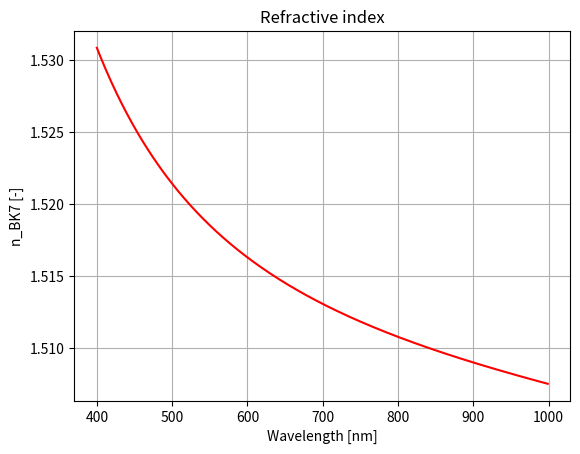
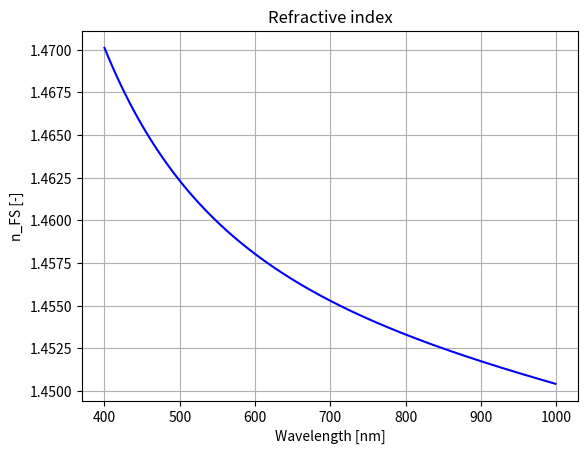
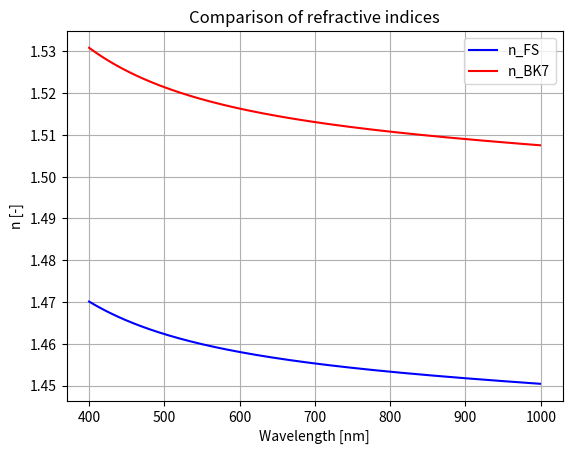
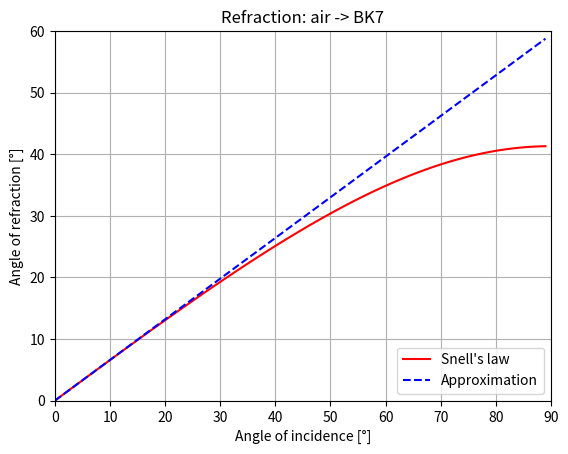
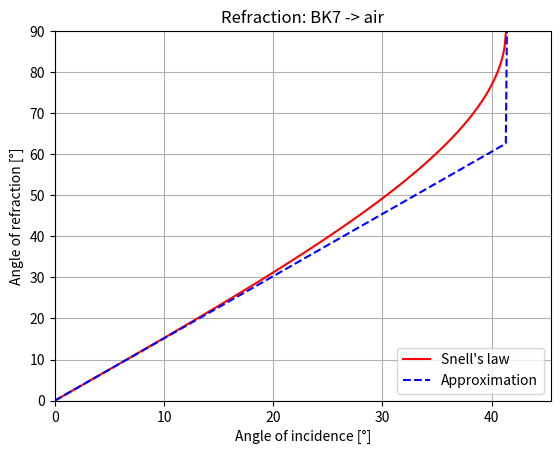

Reproduce these figures in Python, in order.
import numpy as np
import matplotlib.pyplot as plt
plt.close('all')






"""(11)_<<<<<<<<<<<<<_REFRACTIVE INDEX - SELLMEIER POLYNOMIAL>>>>>>>>>>_(11)"""
#Describes how much slower the speed of light is in a medium compared to its
#speed in vacuum: 
#v = c/n(om), where om = 2*pi*c/lambda, or om = 2*pi*v/lambda_medium
#lambda_medium = lambda/n

#One way to describe the refractive index is with the empirically determined
#Sellmeier-polynomial:
#n(lambda)**2 = 1 + sum_i(   (B_i*lambda**2) / (lambda**2 - C_i)   )
#Here lambda is the wavelength in vacuum. Usually 'i' ranges from 1 to 3. This
#formula is based on the Lorentz model of atoms. 

#Numerous materials' Sellmeier polynomial can be found on:
#https://refractiveindex.info/. Here one must give lambda in micrometers!



"""Let's test the polynomial for a BK7 glass medium!"""
def n(x, n_type):
    if n_type=='n_BK7' and np.all(0.3<=x) and np.all(x<=2.5):
        return (1+1.03961212/(1-0.00600069867/x**2)+0.231792344/
            (1-0.0200179144/x**2)+1.01046945/(1-103.560653/x**2))**.5
    #Conditions: 
    #Temperature = 293 °K
    #Wavelength range: 0.3um - 2.5um
    
    elif n_type=='n_FS' and np.all(0.21<=x) and np.all(x<=6.7):
        return (1+0.6961663/(1-(0.0684043/x)**2)+0.4079426/
        (1-(0.1162414/x)**2)+0.8974794/(1-(9.896161/x)**2))**.5
    #Conditions: 
    #Temperature = 293 °K
    #Wavelength range: 0.21um - 6.7um
    
    else:
        return 'Invalid input'



def plot_n(lamdaStart, lamdaEnd, lamdaStep, n_type, xlabel='Wavelength [nm]',
         style='r-', title='Refractive index'):
    #Here the wavelengths are given in nanometers!
    lamda = np.arange(lamdaStart, lamdaEnd, lamdaStep)/1000 
    #Conversion: nm --> um
    fig, ax = plt.subplots()
    ax.plot(lamda*1000, n(lamda, n_type), style, label=n_type)
    ax.grid(axis='both')
    ax.set_ylabel(n_type + ' [-]')
    ax.set_xlabel(xlabel)
    ax.set_title(title)
    return ax
    
ax1=plot_n(400, 1000, 1, 'n_BK7')   #Typing plot(...) is enough in itself for the
                                    #plot to show! The ax1=plot(...) formalism will
                                    #be made use of later in the program.



"""Now do the same for fused silica!"""
ax2=plot_n(400, 1000, 1, 'n_FS', style='b-')



"""Now let's concatenate the plots in order to compare them!"""
line2 = ax2.lines[0]    #ax2 has a list of curves (referred to as 'lines').
line1 = ax1.lines[0]    #In this case, the list has 1 element.
fig, ax3 = plt.subplots()

ax3.plot(  line2.get_xdata(), line2.get_ydata(), label=line2.get_label(),
           color=line2.get_color(), linestyle=line2.get_linestyle()  )
#Using the method of 'lines', we can call upon the previous plots' contents!
#We can also use ax2.lines[0].get_xdata() if we don't want new variables!

ax3.plot(  line1.get_xdata(), line1.get_ydata(), label=line1.get_label(),
           color=line1.get_color(), linestyle=line1.get_linestyle()  )

ax3.legend(loc='upper right')
ax3.set_xlabel('Wavelength [nm]')
ax3.set_ylabel('n [-]')
ax3.grid()
ax3.set_title('Comparison of refractive indices')






"""(12)_<<<<<<<<<<<<<<<_REFRACTIVE INDEX + SNELL'S LAW>>>>>>>>>>>>>>>>>_(12)"""
#Let's demonstrate Snell's law of refraction on the medium border of air and
#a BK7 glass using the previously defined refraction function 'n'. See the
#corresponding picture called 5_OWP_refractiveIndex_ea5_PICTURE_1 for a 
#visual representation!
#There is also a plot of the simpler small angle approximation to showcase how 
#little the difference is in the case of small angles.
n_air = 1
lamda = 633 #nm
alpha = np.arange(0,90,1)   #in degrees
tr = 180 / np.pi            #translation: radians --> degrees
#n_air*sin(alpha)=n_BK7*sin(beta)
beta = np.arcsin(  np.sin(alpha/tr) / n(  lamda/1000, 'n_BK7')  )*tr
beta_approx = alpha / n(  lamda/1000,  'n_BK7') #already in degrees



fig_n, ax_n = plt.subplots()
ax_n.plot(alpha, beta, 'r-', label="Snell's law")
ax_n.plot(alpha, beta_approx, 'b--', label='Approximation')
ax_n.grid()
ax_n.legend(loc='lower right')
ax_n.set_title('Refraction: air -> BK7')
ax_n.set_xlabel('Angle of incidence [°]')
ax_n.set_ylabel('Angle of refraction [°]')
ax_n.set_xlim(0,90)
ax_n.set_ylim(0,60)



#Now let's reverse the path of the light ray! Calculate the angle of total
#reflection!
alpha = np.arange(0,90,0.1)         #Let's change the element number for more 
                                    #detail!
alpha_tr = np.arcsin(1 / n(  lamda/1000, 'n_BK7')  )*tr
#alpha_tr = 41.30217062881335°
beta=np.ones(len(alpha))            #The new betas need to have the same 
beta_approx=np.ones(len(alpha))     #dimension as alpha!

for i in range(len(alpha)):
    
    if alpha[i] <= alpha_tr and alpha[i]>=0:
        beta[i] = tr * np.arcsin(  n(  lamda/1000,'n_BK7'  )  *  np.sin(alpha[i]/tr)  )
        beta_approx[i] = n(  lamda/1000, 'n_BK7'  ) * alpha[i]
        
    elif alpha[i]>alpha_tr and alpha[i]<=90: 
        beta[i] = 90
        beta_approx[i] = 90
        
    else:
        beta[i] = 'Invalid input'
        beta_approx[i] = 'Invalid input'



fig_n, ax_n = plt.subplots()
ax_n.plot(alpha, beta, 'r-', label="Snell's law")
ax_n.plot(alpha, beta_approx, 'b--', label='Approximation')
ax_n.grid()
ax_n.legend(loc='lower right')
ax_n.set_title('Refraction: BK7 -> air')
ax_n.set_xlabel('Angle of incidence [°]')
ax_n.set_ylabel('Angle of refraction [°]')
ax_n.set_xlim(0,alpha_tr*1.1)
ax_n.set_ylim(0,90)
#Fun fact: even in the case of total reflection, some light does get into the
#medium with a lower refractive index. See: evanescent waves.
